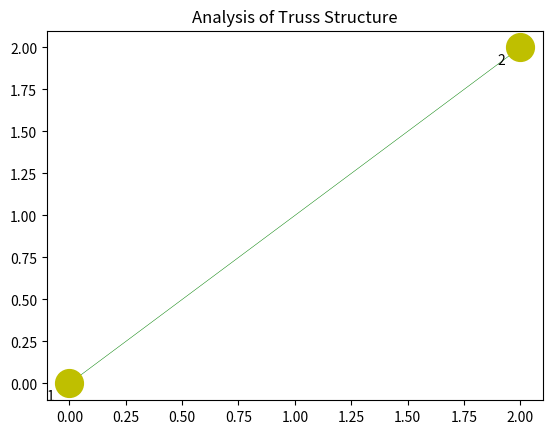

Write Python code to recreate this figure.
import matplotlib.pyplot as plt
import numpy as np
from numpy.linalg import norm
from scipy.linalg import eigh


def setup():

    # Define the coordinate system
    x_axis = np.array([1, 0])
    y_axis = np.array([0, 1])

    # Define the model
    nodes = {1: [0, 0], 2: [2.0, 2.0]}
    degrees_of_freedom = {1: [1, 2, 3], 2: [4, 5, 6]}
    elements = {1: [1, 2]}
    restrained_dofs = [1, 2, 3]
    forces = {1: [0, 0, 0], 2: [0, -10000, 0]}

    # Material properties - AISI 1095, Carbon Steel (Spring Steel)
    densities = {1: 7850}
    stiffnesses = {1: 210.0e9}
    moment_of_inertia = {1: 210.0e9}

    # Geometric properties
    areas = {1: 0.05}

    ndofs = 3 * len(nodes)

    # Assertions
    assert len(densities) == len(elements) == len(stiffnesses) == len(areas)
    assert len(restrained_dofs) < ndofs
    assert len(forces) == len(nodes)

    return {'x_axis': x_axis, 'y_axis': y_axis, 'nodes': nodes, 'degrees_of_freedom': degrees_of_freedom,
            'elements': elements, 'restrained_dofs': restrained_dofs, 'forces': forces, 'densities': densities,
            'stiffnesses': stiffnesses, 'moment_of_inertia': moment_of_inertia, 'areas': areas, 'ndofs': ndofs}


def plot_nodes(nodes):
    x = [i[0] for i in nodes.values()]
    y = [i[1] for i in nodes.values()]
    size = 400
    offset = size / 4000.
    plt.scatter(x, y, c='y', s=size, zorder=5)
    for i, location in enumerate(zip(x, y)):
        plt.annotate(i + 1, (location[0] - offset, location[1] - offset), zorder=10)


def points(element, properties):
    elements = properties['elements']
    nodes = properties['nodes']
    degrees_of_freedom = properties['degrees_of_freedom']

    # Find the nodes that the elements connect
    from_node = elements[element][0]
    to_node = elements[element][1]

    # Find the coordinates for each node
    from_point = np.array(nodes[from_node])
    to_point = np.array(nodes[to_node])

    # Find the degrees of freedom for each node
    dofs = list(degrees_of_freedom[from_node])
    dofs.extend(degrees_of_freedom[to_node])
    dofs = np.array(dofs)

    return from_point, to_point, dofs


def draw_elements(from_point, to_point, element, areas):
    x1 = from_point[0]
    y1 = from_point[1]
    x2 = to_point[0]
    y2 = to_point[1]
    plt.plot([x1, x2], [y1, y2], color='g', linestyle='-', linewidth=7 * areas[element], zorder=1)


def direction_cosine(vec_1, vec_2):
    return np.dot(vec_1, vec_2) / (norm(vec_1) * norm(vec_2))


def rotation_matrix(element_vector, x_axis, y_axis):
    # Find the direction cosines
    x_proj = direction_cosine(element_vector, x_axis)
    y_proj = direction_cosine(element_vector, y_axis)
    return np.array([[x_proj, y_proj, 0, 0, 0, 0], [-y_proj, x_proj, 0, 0, 0, 0], [0, 0, 1, 0, 0, 0],
                     [0, 0, 0, x_proj, y_proj, 0], [0, 0, 0, -x_proj, y_proj, 0], [0, 0, 0, 0, 0, 1]])


def get_matrices(properties):
    # Construct the global mass and stiffness matrices
    ndofs = properties['ndofs']
    nodes = properties['nodes']
    elements = properties['elements']
    forces = properties['forces']
    areas = properties['areas']
    x_axis = properties['x_axis']
    y_axis = properties['y_axis']

    plot_nodes(nodes)

    M = np.zeros((ndofs, ndofs))
    K = np.zeros((ndofs, ndofs))

    for element in elements:

        # Find the element geometry
        from_point, to_point, dofs = points(element, properties)
        element_vector = to_point - from_point

        # Display the element
        draw_elements(from_point, to_point, element, areas)

        # Find element mass and stiffness matrices
        l = norm(element_vector)
        area = properties['areas'][element]
        E = properties['stiffnesses'][element]
        I = properties['moment_of_inertia'][element]

        # Element stiffness matrix
        k = np.array([[E*area/l, 0, 0, -E*area/l, 0, 0], [0, 12*E*I/l**3, 6*E*I/l**2, 0, 12*E*I/l**3, 6*E*I/l**2],
                      [0, -6*E*I/l**2, 4*E*I/l, 0, -6*E*I/l**2, 2*E*I/l],
                      [-E*area/l, 0, 0, E*area/l, 0, 0],
                      [0, 12 * E * I / l ** 3, -6 * E * I / l ** 2, 0, -12 * E * I / l ** 3, -6 * E * I / l ** 2],
                      [0, 6 * E * I / l ** 2, 2 * E * I / l, 0, 6 * E * I / l ** 2, 4 * E * I / l]])

        # Find rotated mass and stiffness matrices
        tau = rotation_matrix(element_vector, x_axis, y_axis)
        k_r = tau.T.dot(k).dot(tau)

        # Change from element to global coordinates
        index = dofs - 1
        B = np.zeros((len(dofs), ndofs))
        for i in range(len(dofs)):
            B[i, index[i]] = 1.0
        k_rg = B.T.dot(k_r).dot(B)

        # Add to the global matrices
        K += k_rg

    # Construct the force vector
    F = []
    for f in forces.values():
        F.extend(f)
    F = np.array(F)

    # Remove the restrained dofs
    K_ = np.array(K)
    remove_indices = np.array(properties['restrained_dofs']) - 1
    for index in remove_indices:
        temp = np.zeros((ndofs,))
        temp[index] = 1
        K_[index, :] = temp
        M[index, :] = temp
        temp = np.zeros((ndofs,)).T
        temp[index] = 1
        K_[:, index] = temp
        M[:, index] = temp
        F[index] = 0

    return M, K, K_, F


def get_stresses(properties, X):
    # Get properties
    x_axis = properties['x_axis']
    y_axis = properties['y_axis']
    elements = properties['elements']
    E = properties['stiffnesses']

    # Find the stresses in each member
    strains = []
    stresses = []
    for element in elements:
        # Find the element geometry
        from_point, to_point, dofs = points(element, properties)
        element_vector = to_point - from_point

        # Find rotation matrix
        tau = rotation_matrix(element_vector, x_axis, y_axis)
        global_displacement = X[dofs - 1]
        q = tau.dot(global_displacement)

        # Calculate the strains and stressess
        strain = np.dot((1 / norm(element_vector)) * np.array([-1, 1]), q)
        strains.append(strain)
        stress = E[element] * strain
        stresses.append(stress)

    return strains, stresses


def show_results(X, strains, stresses, frequencies):
    print("Nodal displacements: " + str(X))
    print("Strains: " + str(strains))
    print("Stressess: " + str(stresses))
    print("Frequencies: " + str(frequencies))
    print("Displacement magnitude: " + str(round(norm(X), 5)))


def main():
    # Problem setup
    properties = setup()

    # Determine the global matrices
    M, K, K_, F = get_matrices(properties)

    # Calculate the static displacement of each element
    X = np.linalg.inv(K_).dot(F)

    print(X)

    # Total reaction forces
    R = np.dot(K, X) - F
    print(R)

    plt.title('Analysis of Truss Structure')
    plt.show()


if __name__ == '__main__':
    main()
